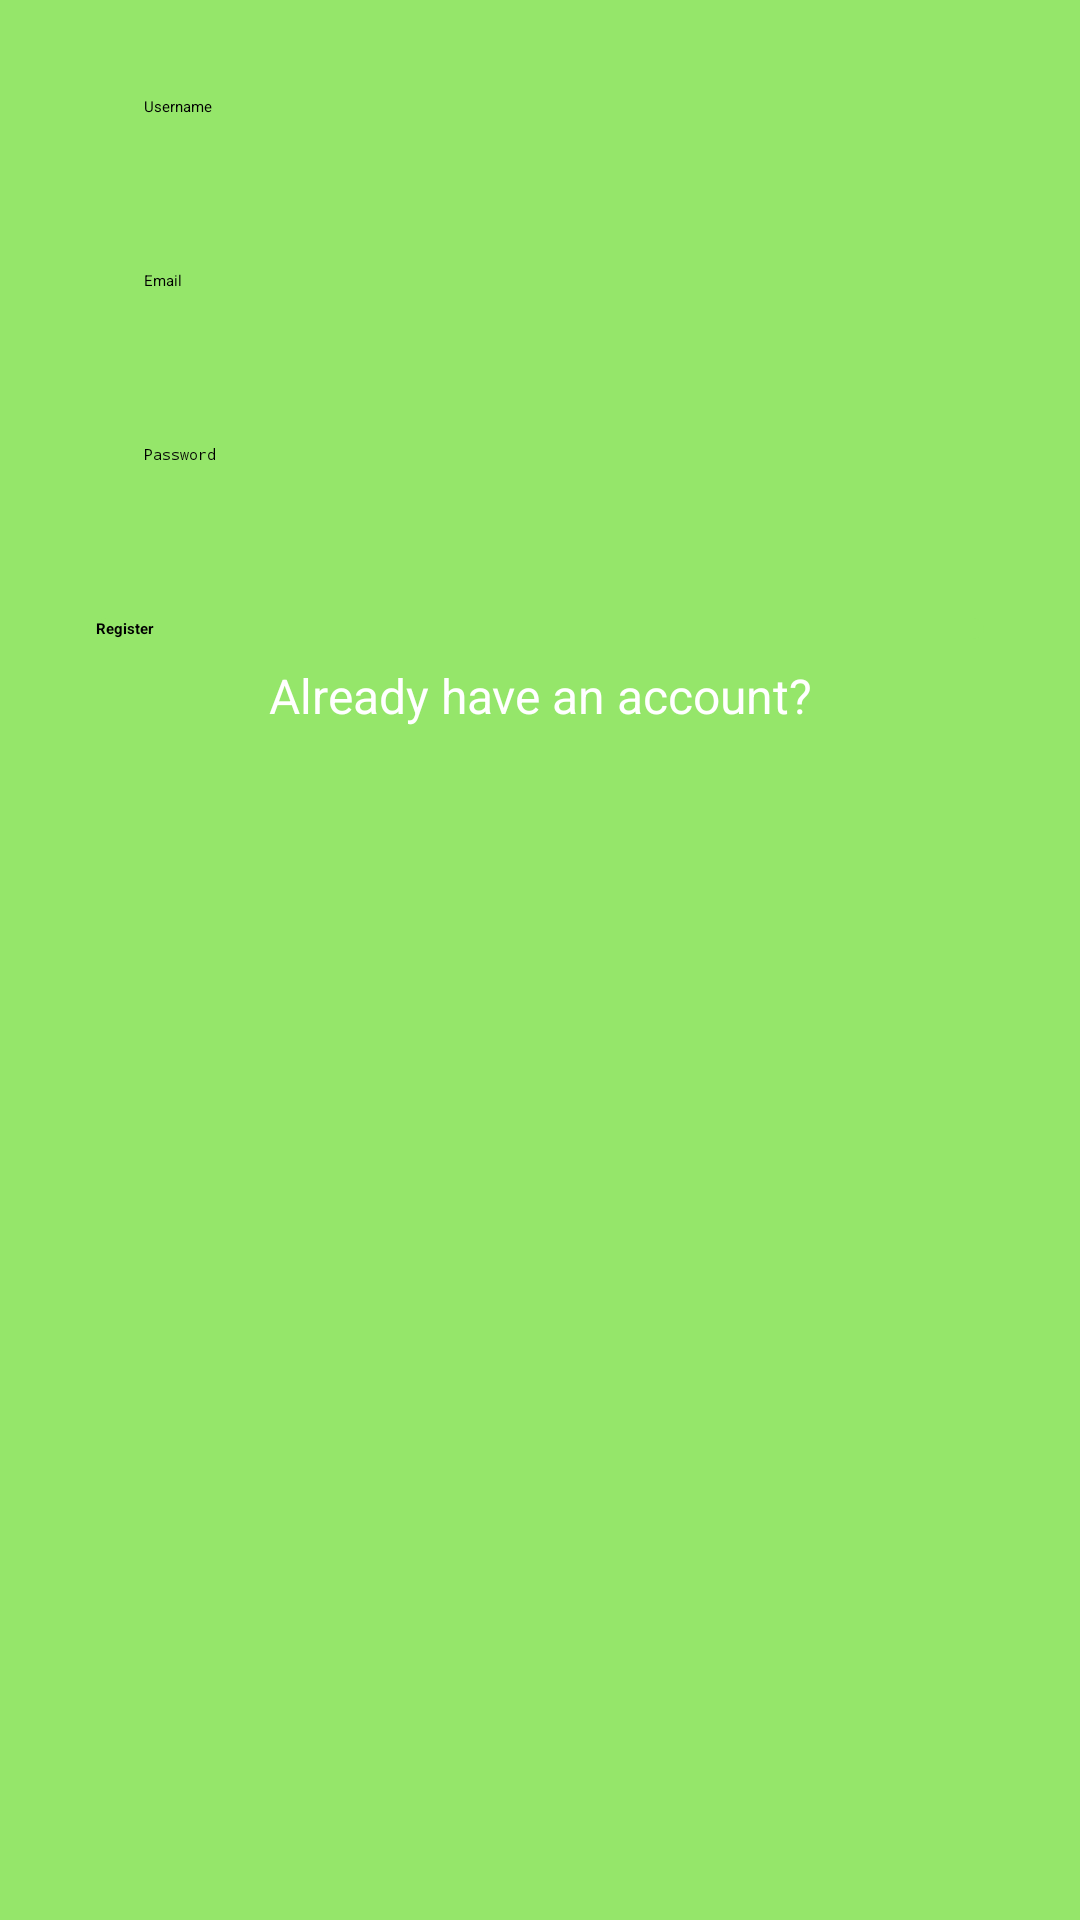

The Android layout XML behind this screen, and the referenced resources:
<!-- AndroidManifest.xml: application theme Theme.KotlinMeat -->
<!-- res/layout/activity_main.xml -->
<?xml version="1.0" encoding="utf-8"?>
<androidx.constraintlayout.widget.ConstraintLayout xmlns:android="http://schemas.android.com/apk/res/android"
    xmlns:app="http://schemas.android.com/apk/res-auto"
    xmlns:tools="http://schemas.android.com/tools"
    android:layout_width="match_parent"
    android:layout_height="match_parent"
    android:background="#95E66A"
    tools:context=".RegisterActivity">

    <EditText
        android:id="@+id/usernameReg"
        android:layout_width="0dp"
        android:layout_height="50dp"
        android:layout_marginStart="32dp"
        android:layout_marginTop="32dp"
        android:layout_marginEnd="32dp"
        android:background="@drawable/rounded_edittext_register_login"
        android:ems="10"
        android:hint="Username"
        android:inputType="textPersonName"
        android:paddingLeft="16dp"
        app:layout_constraintEnd_toEndOf="parent"
        app:layout_constraintStart_toStartOf="parent"
        app:layout_constraintTop_toTopOf="parent" />

    <EditText
        android:id="@+id/emailReg"
        android:layout_width="0dp"
        android:layout_height="50dp"
        android:layout_marginTop="8dp"
        android:background="@drawable/rounded_edittext_register_login"
        android:ems="10"
        android:hint="Email"
        android:inputType="textEmailAddress"
        android:paddingLeft="16dp"
        app:layout_constraintEnd_toEndOf="@+id/usernameReg"
        app:layout_constraintStart_toStartOf="@+id/usernameReg"
        app:layout_constraintTop_toBottomOf="@+id/usernameReg" />

    <EditText
        android:id="@+id/passwordReg"
        android:layout_width="0dp"
        android:layout_height="50dp"
        android:layout_marginTop="8dp"
        android:background="@drawable/rounded_edittext_register_login"
        android:ems="10"
        android:hint="Password"
        android:inputType="textPassword"
        android:paddingLeft="16dp"
        app:layout_constraintEnd_toEndOf="@+id/emailReg"
        app:layout_constraintStart_toStartOf="@+id/emailReg"
        app:layout_constraintTop_toBottomOf="@+id/emailReg" />

    <Button
        android:id="@+id/register_button"
        android:layout_width="0dp"
        android:layout_height="wrap_content"
        android:layout_marginTop="8dp"
        android:background="@drawable/rounded_button"
        android:text="Register"
        android:textStyle="bold"
        app:layout_constraintEnd_toEndOf="@+id/passwordReg"
        app:layout_constraintStart_toStartOf="@+id/passwordReg"
        app:layout_constraintTop_toBottomOf="@+id/passwordReg" />

    <TextView
        android:id="@+id/already_account_textview"
        android:layout_width="wrap_content"
        android:layout_height="wrap_content"
        android:layout_marginTop="8dp"
        android:text="Already have an account?"
        android:textSize="16sp"
        android:textColor="@color/white"
        app:layout_constraintEnd_toEndOf="@+id/register_button"
        app:layout_constraintStart_toStartOf="@+id/register_button"
        app:layout_constraintTop_toBottomOf="@+id/register_button" />

    <TextView
        android:id="@+id/pass_valid_text"
        android:layout_width="wrap_content"
        android:layout_height="wrap_content"
        android:layout_marginTop="15dp"
        android:paddingLeft="8dp"
        android:paddingRight="8dp"
        android:textColor="#E60F0F"
        android:textSize="18sp"
        android:textStyle="bold"
        app:layout_constraintEnd_toEndOf="parent"
        app:layout_constraintStart_toStartOf="parent"
        app:layout_constraintTop_toBottomOf="@+id/already_account_textview"
        tools:text="Error" />

</androidx.constraintlayout.widget.ConstraintLayout>
<!-- resources referenced by this layout -->
<resources>
  <color name="white">#FFFFFFFF</color>
  <!-- drawable rounded_button (drawable) -->
  <?xml version="1.0" encoding="utf-8"?>
  <shape xmlns:android="http://schemas.android.com/apk/res/android">
  
      <solid android:color="#95E66A"/>
      <corners android:radius="25dp"/>
  </shape>
  <style name="Theme.KotlinMeat" parent="Theme.MaterialComponents.DayNight.DarkActionBar">
          
          <item name="colorPrimary">@color/purple_200</item>
          <item name="colorPrimaryVariant">@color/purple_700</item>
          <item name="colorOnPrimary">@color/black</item>
          
          <item name="colorSecondary">@color/teal_200</item>
          <item name="colorSecondaryVariant">@color/teal_200</item>
          <item name="colorOnSecondary">@color/black</item>
          
          <item name="android:statusBarColor" tools:targetApi="l">?attr/colorPrimaryVariant</item>
          
      </style>
  <color name="purple_200">#FFBB86FC</color>
  <color name="purple_700">#FF3700B3</color>
  <color name="black">#FF000000</color>
  <color name="teal_200">#FF03DAC5</color>
</resources>
